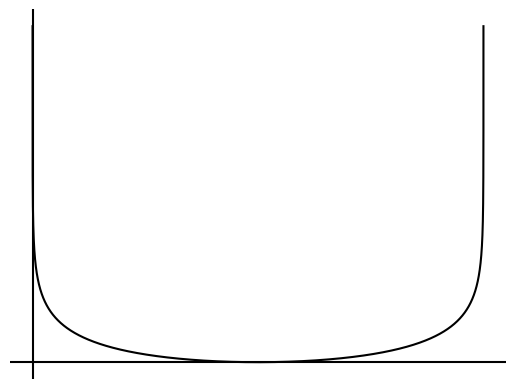

Recreate this plot in Python.
import matplotlib.pyplot as plt
import numpy as np

fig, ax = plt.subplots()
ax.axis('off')
plt.axvline(c = 'black')
plt.axhline(c = 'black')
x = np.linspace(0,1,1000000)
y = 2*np.log2(1/2) - np.log2((x - 0)*(1 - x))
plt.plot(x,y, 'black')
plt.show()
